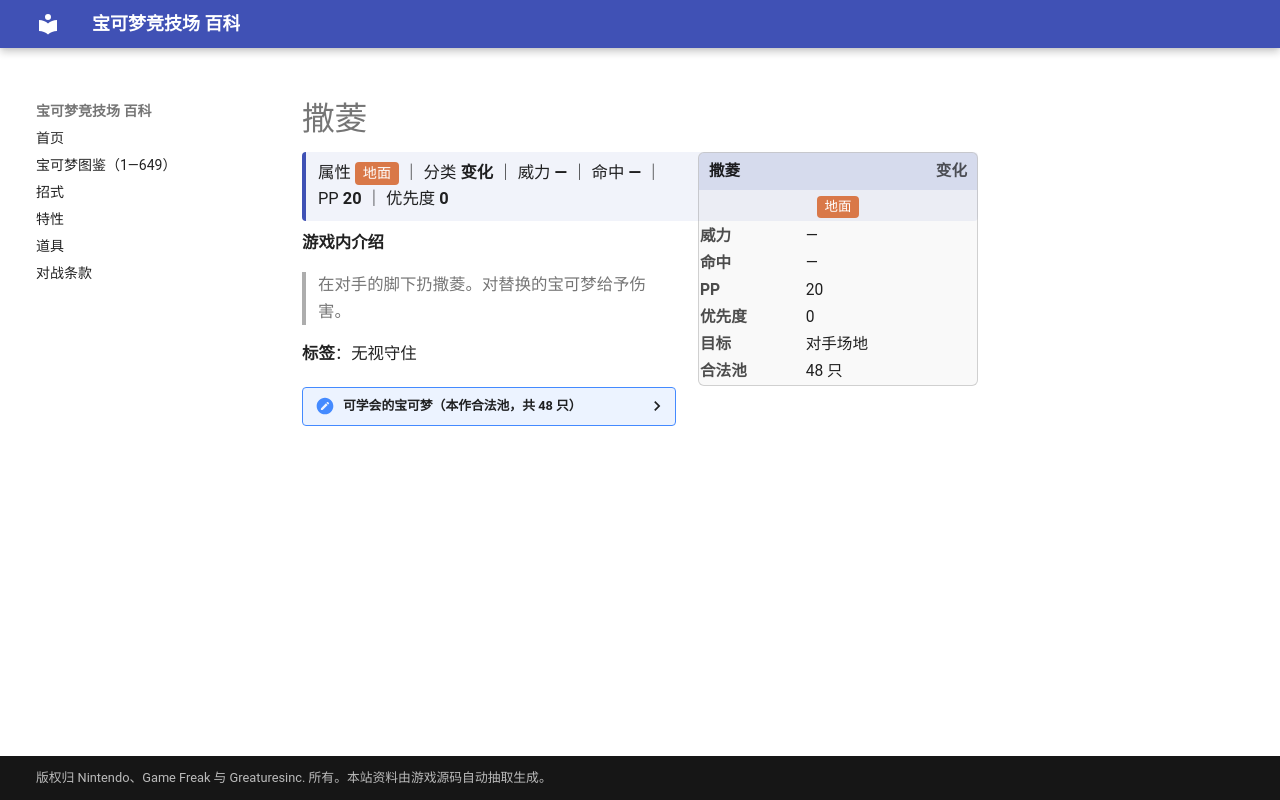

repository: nanmoboys/pkmn-arena-wiki · page: moves/撒菱/index.html · generator: mkdocs

# 撒菱

<div class="infobox">
<div class="ib-h"><span>撒菱</span><span class="ib-no">变化</span></div>
<div class="ib-ty"><span class="tp" style="background:#D97848">地面</span></div>
<table class="ib-t"><tr><th>威力</th><td>—</td></tr><tr><th>命中</th><td>—</td></tr><tr><th>PP</th><td>20</td></tr><tr><th>优先度</th><td>0</td></tr><tr><th>目标</th><td>对手场地</td></tr><tr><th>合法池</th><td>48 只</td></tr></table></div>
<div class="head-stat">属性 <span class="tp" style="background:#D97848">地面</span> ｜ 分类 <b>变化</b> ｜ 威力 <b>—</b> ｜ 命中 <b>—</b> ｜ PP <b>20</b> ｜ 优先度 <b>0</b></div>

**游戏内介绍**

> 在对手的脚下扔撒菱。对替换的宝可梦给予伤害。

**标签**：无视守住

<details class="pool"><summary>可学会的宝可梦（本作合法池，共 48 只）</summary>

<p>穿山鼠、穿山王、喵喵、猫老大、大舌贝、刺甲贝、菊石兽、多刺菊石兽、梦幻、树才怪、乌波、沼王、榛果球、佛烈托斯、天蝎、千针鱼、赫拉克罗斯、信使鸟、盔甲鸟、毒蔷薇、刺球仙人掌、梦歌仙人掌、鲶鱼王、雪童子、冰鬼护、固拉多、代欧奇希斯、含羞苞、罗丝雷朵、蜂女王、海兔兽、盆才怪、尖牙陆鲨、烈咬陆鲨、天蝎王、雪妖女、百足蜈蚣、车轮球、蜈蚣王、沙铃仙人掌、石居蟹、岩殿居蟹、破破袋、灰尘山、种子铁球、坚果哑铃、小嘴蜗、敏捷虫</p>

</details>
